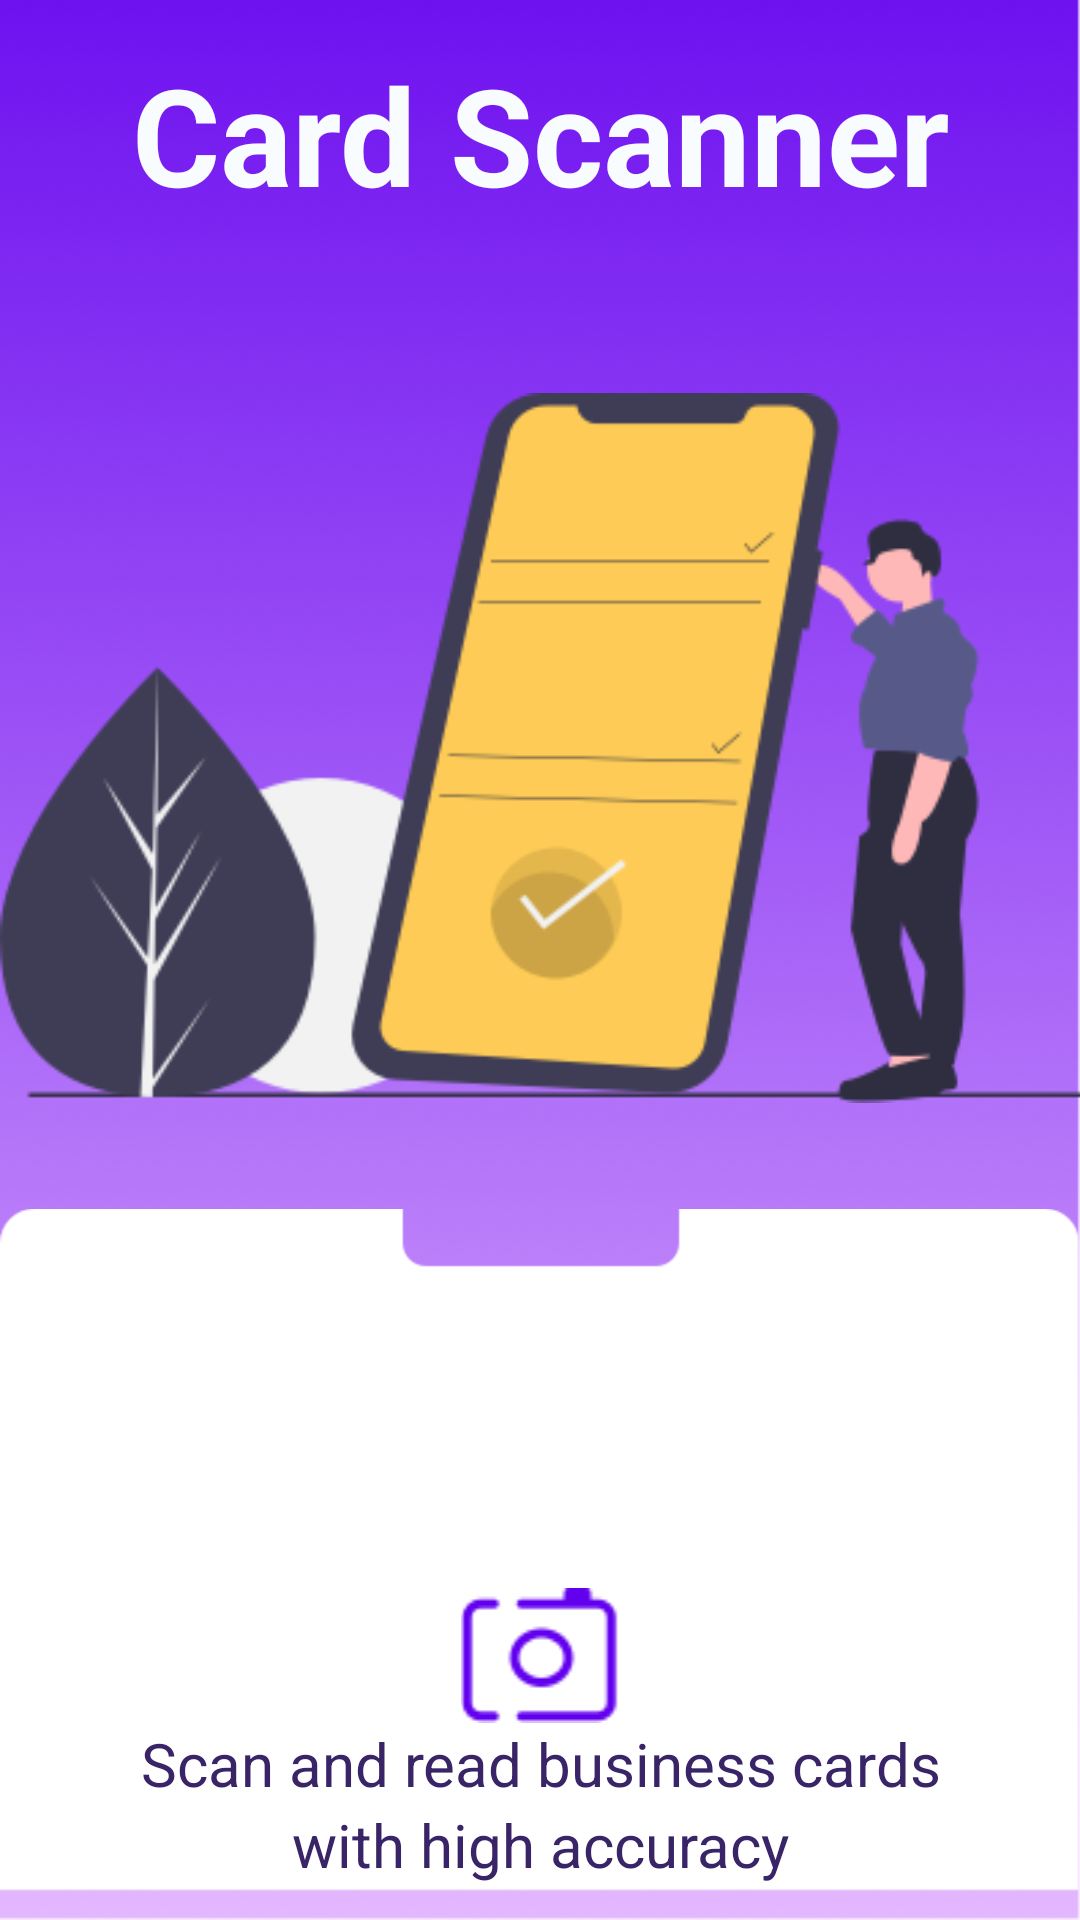

Android layout source for this screen:
<!-- AndroidManifest.xml: application theme Theme.TRIALTEST -->
<!-- res/layout/activity_main.xml -->
<?xml version="1.0" encoding="utf-8"?>
<androidx.constraintlayout.widget.ConstraintLayout xmlns:android="http://schemas.android.com/apk/res/android"
    xmlns:app="http://schemas.android.com/apk/res-auto"
    xmlns:tools="http://schemas.android.com/tools"
    android:id="@+id/topbck"
    android:layout_width="match_parent"
    android:layout_height="match_parent"
    android:background="@drawable/rectangle"
    tools:context="com.trycatch_tanmay.scanlycard.MainActivity">

    <TextView
        android:layout_width="match_parent"
        android:layout_height="wrap_content"
        android:layout_marginTop="-250dp"
        android:gravity="center"
        android:text="Card Scanner"
        android:textColor="@color/gradient"
        android:textSize="45sp"

        android:textStyle="bold"
        app:layout_constraintBottom_toTopOf="@+id/Bottom_card"
        app:layout_constraintTop_toTopOf="parent" />

    <ImageView
        android:id="@+id/Mobile_Image"
        android:layout_width="match_parent"
        android:layout_height="wrap_content"
        android:layout_marginTop="160dp"
        android:src="@drawable/mobilehold"
        app:layout_constraintBottom_toTopOf="@+id/Bottom_card"
        app:layout_constraintTop_toTopOf="parent" />


    <ImageView
        android:id="@+id/Bottom_card"
        android:layout_width="match_parent"
        android:layout_height="wrap_content"
        android:layout_marginBottom="-55dp"
        android:src="@drawable/combinedshape"
        app:layout_constraintBottom_toBottomOf="parent" />

    <ImageView
        android:id="@+id/camera"
        android:layout_width="match_parent"
        android:layout_height="wrap_content"
        android:layout_marginTop="150dp"
        android:src="@drawable/camera"
        app:layout_constraintTop_toBottomOf="@+id/Mobile_Image" />

    <TextView
        android:id="@+id/first_txt"
        android:layout_width="match_parent"
        android:layout_height="wrap_content"
        android:gravity="center"
        android:text="Scan and read business cards"
        android:textColor="@color/purple_700"
        android:textSize="20sp"
        app:layout_constraintTop_toBottomOf="@+id/camera" />

    <TextView
        android:id="@+id/second_txt"
        android:layout_width="match_parent"
        android:layout_height="wrap_content"
        android:gravity="center"
        android:text="with high accuracy"
        android:textColor="@color/purple_700"
        android:textSize="20sp"
        app:layout_constraintTop_toBottomOf="@+id/first_txt" />

    <ImageView
        android:id="@+id/nxt_button"
        android:layout_width="match_parent"
        android:layout_height="wrap_content"
        android:src="@drawable/next"
        android:layout_marginTop="20dp"
        app:layout_constraintTop_toBottomOf="@+id/second_txt" />



</androidx.constraintlayout.widget.ConstraintLayout>
<!-- resources referenced by this layout -->
<resources>
  <color name="gradient">#F9FCFF</color>
  <color name="purple_700">#392467</color>
  <!-- drawable camera: png bitmap (drawable, 1829 bytes) -->
  <!-- drawable combinedshape: png bitmap (drawable, 5962 bytes) -->
  <!-- drawable mobilehold: png bitmap (drawable, 27407 bytes) -->
  <!-- drawable next: png bitmap (drawable, 3056 bytes) -->
  <!-- drawable rectangle: png bitmap (drawable, 137127 bytes) -->
  <style name="Theme.TRIALTEST" parent="Base.Theme.TRIALTEST" />
  <style name="Base.Theme.TRIALTEST" parent="Theme.Material3.DayNight.NoActionBar">
          
          
      </style>
</resources>
